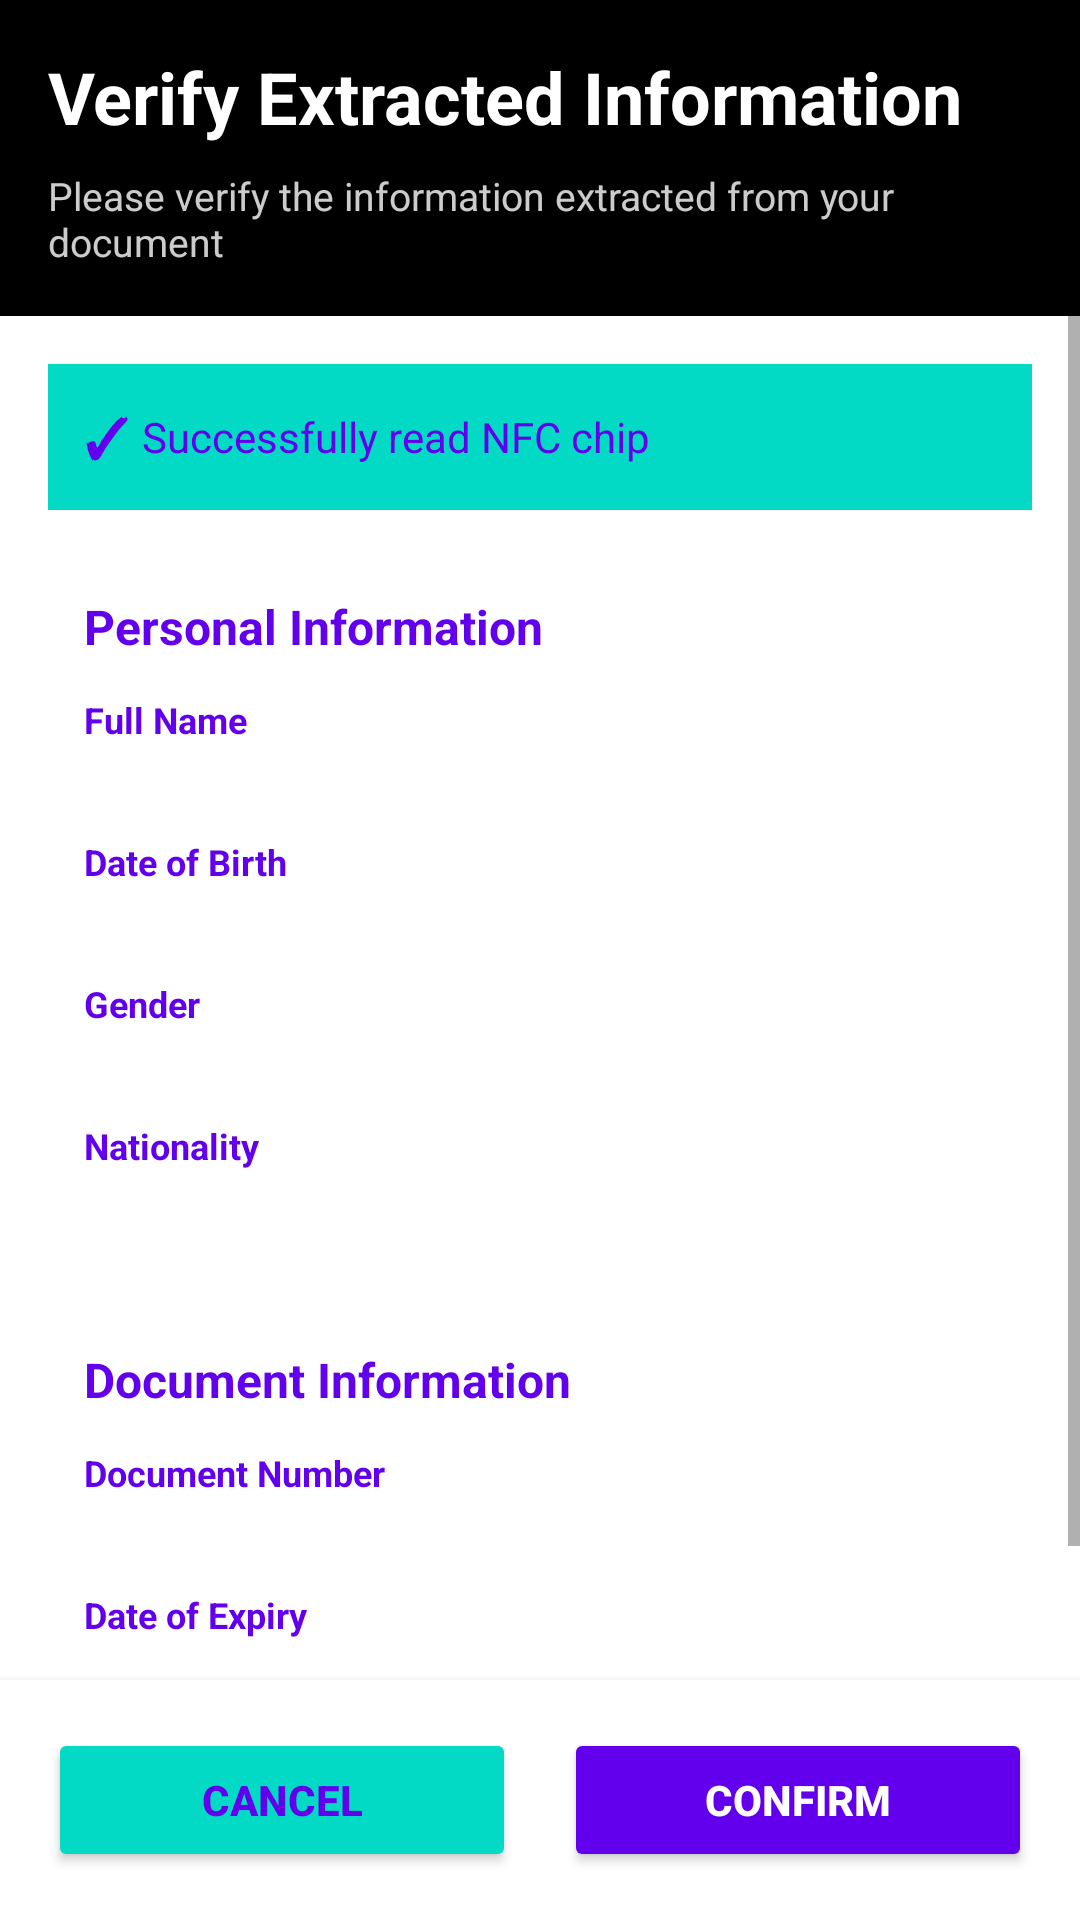

The Android layout XML behind this screen, and the referenced resources:
<!-- AndroidManifest.xml: application theme Theme.TrustNetApp -->
<!-- res/layout/activity_passport_confirmation.xml -->
<?xml version="1.0" encoding="utf-8"?>
<LinearLayout xmlns:android="http://schemas.android.com/apk/res/android"
    android:layout_width="match_parent"
    android:layout_height="match_parent"
    android:orientation="vertical"
    android:background="@color/white">

    
    <LinearLayout
        android:layout_width="match_parent"
        android:layout_height="wrap_content"
        android:orientation="vertical"
        android:background="@color/black"
        android:padding="16dp">

        <TextView
            android:layout_width="match_parent"
            android:layout_height="wrap_content"
            android:text="Verify Extracted Information"
            android:textSize="24sp"
            android:textColor="@color/white"
            android:textStyle="bold" />

        <TextView
            android:layout_width="match_parent"
            android:layout_height="wrap_content"
            android:text="Please verify the information extracted from your document"
            android:textSize="13sp"
            android:textColor="@color/white"
            android:layout_marginTop="8dp"
            android:alpha="0.8" />
    </LinearLayout>

    
    <ScrollView
        android:layout_width="match_parent"
        android:layout_height="0dp"
        android:layout_weight="1"
        android:fillViewport="true">

        <LinearLayout
            android:layout_width="match_parent"
            android:layout_height="wrap_content"
            android:orientation="vertical"
            android:padding="16dp">

            
            <LinearLayout
                android:layout_width="match_parent"
                android:layout_height="wrap_content"
                android:background="@color/teal_200"
                android:padding="12dp"
                android:orientation="horizontal"
                android:gravity="center_vertical"
                android:layout_marginBottom="16dp">
                <TextView
                    android:layout_width="wrap_content"
                    android:layout_height="wrap_content"
                    android:text="✓ "
                    android:textSize="18sp"
                    android:textColor="@color/purple_500"
                    android:textStyle="bold" />
                <TextView
                    android:layout_width="0dp"
                    android:layout_height="wrap_content"
                    android:layout_weight="1"
                    android:text="Successfully read NFC chip"
                    android:textSize="14sp"
                    android:textColor="@color/purple_500" />
            </LinearLayout>

            
            <LinearLayout
                android:layout_width="match_parent"
                android:layout_height="wrap_content"
                android:orientation="vertical"
                android:background="@drawable/card_background"
                android:padding="12dp"
                android:layout_marginBottom="16dp">

                <TextView
                    android:layout_width="match_parent"
                    android:layout_height="wrap_content"
                    android:text="Personal Information"
                    android:textSize="16sp"
                    android:textStyle="bold"
                    android:textColor="@color/purple_500"
                    android:layout_marginBottom="12dp" />

                
                <LinearLayout
                    android:layout_width="match_parent"
                    android:layout_height="wrap_content"
                    android:orientation="vertical"
                    android:layout_marginBottom="12dp">
                    <TextView
                        android:layout_width="wrap_content"
                        android:layout_height="wrap_content"
                        android:text="Full Name"
                        android:textSize="12sp"
                        android:textColor="@color/purple_500"
                        android:textStyle="bold" />
                    <TextView
                        android:id="@+id/fullNameValue"
                        android:layout_width="wrap_content"
                        android:layout_height="wrap_content"
                        android:text=""
                        android:textSize="14sp"
                        android:textColor="@color/black" />
                </LinearLayout>

                
                <LinearLayout
                    android:layout_width="match_parent"
                    android:layout_height="wrap_content"
                    android:orientation="vertical"
                    android:layout_marginBottom="12dp">
                    <TextView
                        android:layout_width="wrap_content"
                        android:layout_height="wrap_content"
                        android:text="Date of Birth"
                        android:textSize="12sp"
                        android:textColor="@color/purple_500"
                        android:textStyle="bold" />
                    <TextView
                        android:id="@+id/dobValue"
                        android:layout_width="wrap_content"
                        android:layout_height="wrap_content"
                        android:text=""
                        android:textSize="14sp"
                        android:textColor="@color/black" />
                </LinearLayout>

                
                <LinearLayout
                    android:layout_width="match_parent"
                    android:layout_height="wrap_content"
                    android:orientation="vertical"
                    android:layout_marginBottom="12dp">
                    <TextView
                        android:layout_width="wrap_content"
                        android:layout_height="wrap_content"
                        android:text="Gender"
                        android:textSize="12sp"
                        android:textColor="@color/purple_500"
                        android:textStyle="bold" />
                    <TextView
                        android:id="@+id/genderValue"
                        android:layout_width="wrap_content"
                        android:layout_height="wrap_content"
                        android:text=""
                        android:textSize="14sp"
                        android:textColor="@color/black" />
                </LinearLayout>

                
                <LinearLayout
                    android:layout_width="match_parent"
                    android:layout_height="wrap_content"
                    android:orientation="vertical">
                    <TextView
                        android:layout_width="wrap_content"
                        android:layout_height="wrap_content"
                        android:text="Nationality"
                        android:textSize="12sp"
                        android:textColor="@color/purple_500"
                        android:textStyle="bold" />
                    <TextView
                        android:id="@+id/nationalityValue"
                        android:layout_width="wrap_content"
                        android:layout_height="wrap_content"
                        android:text=""
                        android:textSize="14sp"
                        android:textColor="@color/black" />
                </LinearLayout>

            </LinearLayout>

            
            <LinearLayout
                android:layout_width="match_parent"
                android:layout_height="wrap_content"
                android:orientation="vertical"
                android:background="@drawable/card_background"
                android:padding="12dp"
                android:layout_marginBottom="16dp">

                <TextView
                    android:layout_width="match_parent"
                    android:layout_height="wrap_content"
                    android:text="Document Information"
                    android:textSize="16sp"
                    android:textStyle="bold"
                    android:textColor="@color/purple_500"
                    android:layout_marginBottom="12dp" />

                
                <LinearLayout
                    android:layout_width="match_parent"
                    android:layout_height="wrap_content"
                    android:orientation="vertical"
                    android:layout_marginBottom="12dp">
                    <TextView
                        android:layout_width="wrap_content"
                        android:layout_height="wrap_content"
                        android:text="Document Number"
                        android:textSize="12sp"
                        android:textColor="@color/purple_500"
                        android:textStyle="bold" />
                    <TextView
                        android:id="@+id/documentNumberValue"
                        android:layout_width="wrap_content"
                        android:layout_height="wrap_content"
                        android:text=""
                        android:textSize="14sp"
                        android:textColor="@color/black"
                        android:fontFamily="monospace" />
                </LinearLayout>

                
                <LinearLayout
                    android:layout_width="match_parent"
                    android:layout_height="wrap_content"
                    android:orientation="vertical">
                    <TextView
                        android:layout_width="wrap_content"
                        android:layout_height="wrap_content"
                        android:text="Date of Expiry"
                        android:textSize="12sp"
                        android:textColor="@color/purple_500"
                        android:textStyle="bold" />
                    <TextView
                        android:id="@+id/expiryValue"
                        android:layout_width="wrap_content"
                        android:layout_height="wrap_content"
                        android:text=""
                        android:textSize="14sp"
                        android:textColor="@color/black" />
                </LinearLayout>

            </LinearLayout>

        </LinearLayout>
    </ScrollView>

    
    <LinearLayout
        android:layout_width="match_parent"
        android:layout_height="wrap_content"
        android:orientation="horizontal"
        android:padding="16dp"
        android:gravity="center"
        android:background="@color/white"
        android:elevation="4dp">

        <Button
            android:id="@+id/cancelButton"
            android:layout_width="0dp"
            android:layout_height="wrap_content"
            android:layout_weight="1"
            android:layout_marginEnd="8dp"
            android:text="Cancel"
            android:textColor="@color/purple_500"
            android:backgroundTint="@color/teal_200"
            android:textStyle="bold" />

        <Button
            android:id="@+id/confirmButton"
            android:layout_width="0dp"
            android:layout_height="wrap_content"
            android:layout_weight="1"
            android:layout_marginStart="8dp"
            android:text="Confirm"
            android:textColor="@color/white"
            android:backgroundTint="@color/purple_500"
            android:textStyle="bold" />

    </LinearLayout>

</LinearLayout>
<!-- resources referenced by this layout -->
<resources>
  <color name="black">#000000</color>
  <color name="purple_500">#FF6200EE</color>
  <color name="teal_200">#FF03DAC5</color>
  <color name="white">#FFFFFF</color>
  <style name="Theme.TrustNetApp" parent="Theme.MaterialComponents.Light.DarkActionBar">
          
          <item name="colorPrimary">@color/purple_500</item>
          <item name="colorPrimaryVariant">@color/purple_700</item>
          <item name="colorSecondary">@color/teal_200</item>
          <item name="colorSecondaryVariant">@color/teal_700</item>
          <item name="colorError">@color/red_500</item>
          <item name="colorOnPrimary">@android:color/white</item>
          <item name="colorOnSecondary">@android:color/black</item>
          <item name="colorOnError">@android:color/white</item>
          
          
          <item name="android:statusBarColor">@color/purple_500</item>
          <item name="android:windowLightStatusBar">false</item>
      </style>
  <color name="purple_700">#FF3700B3</color>
  <color name="teal_700">#FF018786</color>
  <color name="red_500">#FFFF5252</color>
</resources>
